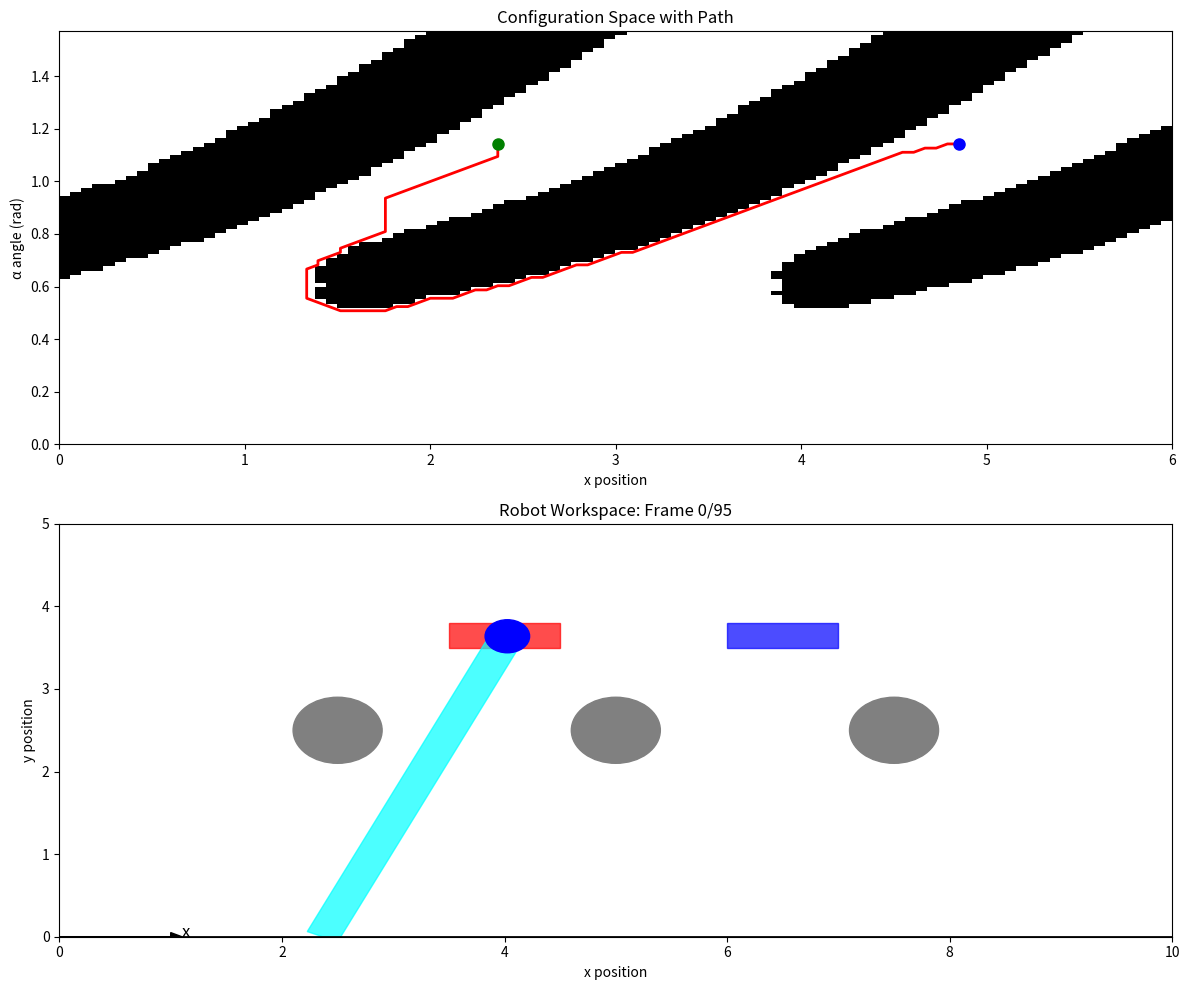
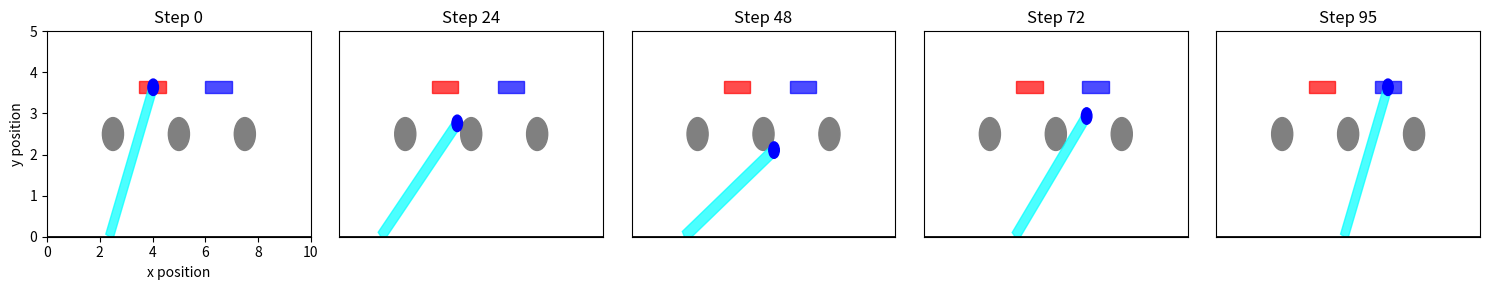

Source code (Python) for these figures, in order:
import numpy as np
import matplotlib.pyplot as plt
from matplotlib.patches import Rectangle, Circle, Arc
from matplotlib.animation import FuncAnimation
import matplotlib.gridspec as gridspec
from scipy.spatial.distance import cdist

# Robot and workspace dimensions
ARM_LENGTH = 4.0  # Length of the robot arm
ARM_WIDTH = 0.3   # Width of the robot arm
WORKSPACE_WIDTH = 10.0
WORKSPACE_HEIGHT = 5.0

# Obstacle definitions (gray pipes)
OBSTACLES = [
    {'x': 2.5, 'y': 2.5, 'radius': 0.4},
    {'x': 5.0, 'y': 2.5, 'radius': 0.4},
    {'x': 7.5, 'y': 2.5, 'radius': 0.4}
]

# Bins definition
RED_BIN = {'x': 3.5, 'y': 3.5, 'width': 1.0, 'height': 0.3}
BLUE_BIN = {'x': 6.0, 'y': 3.5, 'width': 1.0, 'height': 0.3}

# Configuration space parameters
ALPHA_MIN = 0  # Minimum arm angle (in radians)
ALPHA_MAX = np.pi/2  # Maximum arm angle (in radians)
X_MIN = 0
X_MAX = WORKSPACE_WIDTH - ARM_LENGTH  # Maximum x-position

# Discretization for configuration space
X_STEPS = 100
ALPHA_STEPS = 100

# Create configuration space grid
x_values = np.linspace(X_MIN, X_MAX, X_STEPS)
alpha_values = np.linspace(ALPHA_MIN, ALPHA_MAX, ALPHA_STEPS)
config_space = np.zeros((ALPHA_STEPS, X_STEPS))

def get_arm_points(x, alpha, num_points=20):
    """Get points along the arm for a given configuration"""
    arm_x = np.linspace(x, x + ARM_LENGTH * np.cos(alpha), num_points)
    arm_y = np.linspace(0, ARM_LENGTH * np.sin(alpha), num_points)
    
    # Add points for the width of the arm
    width_dir_x = -np.sin(alpha) * ARM_WIDTH/2
    width_dir_y = np.cos(alpha) * ARM_WIDTH/2
    
    arm_points = []
    for i in range(num_points):
        arm_points.append((arm_x[i] - width_dir_x, arm_y[i] - width_dir_y))
        arm_points.append((arm_x[i] + width_dir_x, arm_y[i] + width_dir_y))
    
    return np.array(arm_points)

def check_collision(x, alpha):
    """Check if the arm collides with any obstacle"""
    arm_points = get_arm_points(x, alpha)
    
    # Check collisions with obstacles
    for obstacle in OBSTACLES:
        distances = np.sqrt((arm_points[:, 0] - obstacle['x'])**2 + 
                           (arm_points[:, 1] - obstacle['y'])**2)
        if np.any(distances <= obstacle['radius']):
            return True
    
    return False

# Build configuration space
print("Building configuration space...")
for i, alpha in enumerate(alpha_values):
    for j, x in enumerate(x_values):
        if check_collision(x, alpha):
            config_space[i, j] = 1  # Mark as obstacle

print("Configuration space built!")

# Define start and end configurations
# We'll set these to configurations where the arm can reach the bins
def find_bin_configurations(bin_data):
    """Find possible configurations to reach the center of the bin"""
    bin_center_x = bin_data['x'] + bin_data['width'] / 2
    bin_center_y = bin_data['y'] + bin_data['height'] / 2
    
    valid_configs = []
    
    for i, alpha in enumerate(alpha_values):
        for j, x in enumerate(x_values):
            arm_end_x = x + ARM_LENGTH * np.cos(alpha)
            arm_end_y = ARM_LENGTH * np.sin(alpha)
            
            # Check if arm end is close to bin center
            distance = np.sqrt((arm_end_x - bin_center_x)**2 + (arm_end_y - bin_center_y)**2)
            
            if distance < 0.3 and not check_collision(x, alpha):  # Within 0.3 units of bin center
                valid_configs.append((i, j, distance))
    
    # Sort by distance and take the closest one
    if valid_configs:
        valid_configs.sort(key=lambda c: c[2])
        return valid_configs[0][0], valid_configs[0][1]
    
    # If no exact match found, find the closest possible configuration
    min_distance = float('inf')
    best_config = None
    
    for i, alpha in enumerate(alpha_values):
        for j, x in enumerate(x_values):
            if config_space[i, j] == 0:  # if not in collision
                arm_end_x = x + ARM_LENGTH * np.cos(alpha)
                arm_end_y = ARM_LENGTH * np.sin(alpha)
                
                distance = np.sqrt((arm_end_x - bin_center_x)**2 + (arm_end_y - bin_center_y)**2)
                
                if distance < min_distance:
                    min_distance = distance
                    best_config = (i, j)
    
    return best_config

# Find start and end configurations
start_alpha_idx, start_x_idx = find_bin_configurations(RED_BIN)
end_alpha_idx, end_x_idx = find_bin_configurations(BLUE_BIN)

start_config = (start_alpha_idx, start_x_idx)
end_config = (end_alpha_idx, end_x_idx)

# Get the actual values
start_alpha = alpha_values[start_alpha_idx]
start_x = x_values[start_x_idx]
end_alpha = alpha_values[end_alpha_idx]
end_x = x_values[end_x_idx]

print(f"Start configuration: x={start_x:.2f}, alpha={start_alpha:.2f} rad")
print(f"End configuration: x={end_x:.2f}, alpha={end_alpha:.2f} rad")

# Path planning using A* algorithm
def heuristic(node, goal):
    """Calculate heuristic (Euclidean distance)"""
    return np.sqrt((node[0] - goal[0])**2 + (node[1] - goal[1])**2)

def get_neighbors(node, config_space):
    """Get valid neighboring configurations"""
    i, j = node
    neighbors = []
    
    # Check all 8 neighboring cells
    for di in [-1, 0, 1]:
        for dj in [-1, 0, 1]:
            if di == 0 and dj == 0:
                continue
                
            ni, nj = i + di, j + dj
            
            if (0 <= ni < config_space.shape[0] and 
                0 <= nj < config_space.shape[1] and 
                config_space[ni, nj] == 0):
                neighbors.append((ni, nj))
    
    return neighbors

def a_star(start, goal, config_space):
    """A* path planning algorithm"""
    open_set = {start}
    closed_set = set()
    
    # For node n, g_score[n] is the cost from start to n
    g_score = {start: 0}
    
    # For node n, f_score[n] = g_score[n] + heuristic(n, goal)
    f_score = {start: heuristic(start, goal)}
    
    # For node n, came_from[n] is the node immediately preceding it on the path
    came_from = {}
    
    while open_set:
        # Find node in open_set with the lowest f_score
        current = min(open_set, key=lambda n: f_score.get(n, float('inf')))
        
        if current == goal:
            # Reconstruct path
            path = [current]
            while current in came_from:
                current = came_from[current]
                path.append(current)
            return path[::-1]  # Return reversed path
        
        open_set.remove(current)
        closed_set.add(current)
        
        for neighbor in get_neighbors(current, config_space):
            if neighbor in closed_set:
                continue
            
            # Distance between current and neighbor
            # Diagonal movement costs sqrt(2)
            if abs(neighbor[0] - current[0]) == 1 and abs(neighbor[1] - current[1]) == 1:
                movement_cost = 1.414  # sqrt(2)
            else:
                movement_cost = 1
                
            tentative_g_score = g_score[current] + movement_cost
            
            if neighbor not in open_set:
                open_set.add(neighbor)
            elif tentative_g_score >= g_score.get(neighbor, float('inf')):
                continue
            
            # This path to neighbor is better than any previous one
            came_from[neighbor] = current
            g_score[neighbor] = tentative_g_score
            f_score[neighbor] = g_score[neighbor] + heuristic(neighbor, goal)
    
    # No path found
    return None

# Find path in configuration space
print("Finding path...")
path_indices = a_star(start_config, end_config, config_space)

if path_indices:
    print(f"Path found with {len(path_indices)} steps!")
    
    # Convert indices to actual configuration values
    path = []
    for alpha_idx, x_idx in path_indices:
        path.append((alpha_values[alpha_idx], x_values[x_idx]))
    
    # Plot configuration space and path
    plt.figure(figsize=(12, 10))
    gs = gridspec.GridSpec(2, 1, height_ratios=[1, 1])
    
    # Plot configuration space
    ax1 = plt.subplot(gs[0])
    ax1.imshow(config_space, origin='lower', extent=[X_MIN, X_MAX, ALPHA_MIN, ALPHA_MAX], 
               aspect='auto', cmap='gray_r')
    
    # Plot path in configuration space
    if path:
        path_alpha = [p[0] for p in path]
        path_x = [p[1] for p in path]
        ax1.plot(path_x, path_alpha, 'r-', linewidth=2)
        ax1.plot(path_x[0], path_alpha[0], 'go', markersize=8)  # Start
        ax1.plot(path_x[-1], path_alpha[-1], 'bo', markersize=8)  # End
    
    ax1.set_xlabel('x position')
    ax1.set_ylabel('α angle (rad)')
    ax1.set_title('Configuration Space with Path')
    
    # Create workspace visualization
    ax2 = plt.subplot(gs[1])
    
    def update(frame):
        ax2.clear()
        
        # Set workspace limits
        ax2.set_xlim(0, WORKSPACE_WIDTH)
        ax2.set_ylim(0, WORKSPACE_HEIGHT)
        
        # Draw workspace boundaries
        ax2.plot([0, WORKSPACE_WIDTH], [0, 0], 'k-', linewidth=2)
        
        # Draw bins
        red_rect = Rectangle((RED_BIN['x'], RED_BIN['y']), RED_BIN['width'], RED_BIN['height'], 
                             color='red', alpha=0.7)
        blue_rect = Rectangle((BLUE_BIN['x'], BLUE_BIN['y']), BLUE_BIN['width'], BLUE_BIN['height'], 
                              color='blue', alpha=0.7)
        ax2.add_patch(red_rect)
        ax2.add_patch(blue_rect)
        
        # Draw obstacles
        for obstacle in OBSTACLES:
            circle = Circle((obstacle['x'], obstacle['y']), obstacle['radius'], color='gray')
            ax2.add_patch(circle)
        
        # Get current configuration
        if frame < len(path):
            alpha, x = path[frame]
        else:
            alpha, x = path[-1]
        
        # Draw robot arm
        arm_end_x = x + ARM_LENGTH * np.cos(alpha)
        arm_end_y = ARM_LENGTH * np.sin(alpha)
        
        # Draw the arm base
        base_width = 0.5
        base_height = 0.3
        base_rect = Rectangle((x - base_width/2, -base_height), base_width, base_height, 
                             color='lightgray', alpha=0.7)
        ax2.add_patch(base_rect)
        
        # Draw the arm with width
        width_dir_x = -np.sin(alpha) * ARM_WIDTH/2
        width_dir_y = np.cos(alpha) * ARM_WIDTH/2
        
        arm_points = [
            [x - width_dir_x, -width_dir_y],
            [x + width_dir_x, width_dir_y],
            [arm_end_x + width_dir_x, arm_end_y + width_dir_y],
            [arm_end_x - width_dir_x, arm_end_y - width_dir_y],
        ]
        
        arm_poly = plt.Polygon(arm_points, color='cyan', alpha=0.7)
        ax2.add_patch(arm_poly)
        
        # Draw gripper at the end
        gripper_size = 0.2
        gripper_circle = Circle((arm_end_x, arm_end_y), gripper_size, color='blue')
        ax2.add_patch(gripper_circle)
        
        # Draw coordinate system
        ax2.arrow(0, 0, 1, 0, head_width=0.1, head_length=0.1, fc='black', ec='black')
        ax2.text(1.1, 0, 'x', fontsize=12)
        
        # Add frame info
        ax2.set_title(f'Robot Workspace: Frame {frame}/{len(path)-1}')
        ax2.set_xlabel('x position')
        ax2.set_ylabel('y position')
        
        return []
    
    # Create animation
    num_frames = len(path)
    ani = FuncAnimation(plt.gcf(), update, frames=num_frames, 
                        interval=100, blit=True, repeat=True)
    
    plt.tight_layout()
    plt.savefig('robot_arm_path_planning.png')
    plt.show()
    
    # Save a few frames to demonstrate the path
    frames_to_save = [0, len(path)//4, len(path)//2, 3*len(path)//4, len(path)-1]
    
    fig, axs = plt.subplots(1, len(frames_to_save), figsize=(15, 3))
    
    for i, frame_idx in enumerate(frames_to_save):
        ax = axs[i]
        
        # Set workspace limits
        ax.set_xlim(0, WORKSPACE_WIDTH)
        ax.set_ylim(0, WORKSPACE_HEIGHT)
        
        # Draw workspace boundaries
        ax.plot([0, WORKSPACE_WIDTH], [0, 0], 'k-', linewidth=2)
        
        # Draw bins
        red_rect = Rectangle((RED_BIN['x'], RED_BIN['y']), RED_BIN['width'], RED_BIN['height'], 
                           color='red', alpha=0.7)
        blue_rect = Rectangle((BLUE_BIN['x'], BLUE_BIN['y']), BLUE_BIN['width'], BLUE_BIN['height'], 
                            color='blue', alpha=0.7)
        ax.add_patch(red_rect)
        ax.add_patch(blue_rect)
        
        # Draw obstacles
        for obstacle in OBSTACLES:
            circle = Circle((obstacle['x'], obstacle['y']), obstacle['radius'], color='gray')
            ax.add_patch(circle)
        
        # Get current configuration
        alpha, x = path[frame_idx]
        
        # Draw robot arm
        arm_end_x = x + ARM_LENGTH * np.cos(alpha)
        arm_end_y = ARM_LENGTH * np.sin(alpha)
        
        # Draw the arm base
        base_width = 0.5
        base_height = 0.3
        base_rect = Rectangle((x - base_width/2, -base_height), base_width, base_height, 
                             color='lightgray', alpha=0.7)
        ax.add_patch(base_rect)
        
        # Draw the arm with width
        width_dir_x = -np.sin(alpha) * ARM_WIDTH/2
        width_dir_y = np.cos(alpha) * ARM_WIDTH/2
        
        arm_points = [
            [x - width_dir_x, -width_dir_y],
            [x + width_dir_x, width_dir_y],
            [arm_end_x + width_dir_x, arm_end_y + width_dir_y],
            [arm_end_x - width_dir_x, arm_end_y - width_dir_y],
        ]
        
        arm_poly = plt.Polygon(arm_points, color='cyan', alpha=0.7)
        ax.add_patch(arm_poly)
        
        # Draw gripper at the end
        gripper_size = 0.2
        gripper_circle = Circle((arm_end_x, arm_end_y), gripper_size, color='blue')
        ax.add_patch(gripper_circle)
        
        ax.set_title(f'Step {frame_idx}')
        
        # Only add x/y labels for leftmost plot
        if i == 0:
            ax.set_xlabel('x position')
            ax.set_ylabel('y position')
        else:
            ax.set_xticks([])
            ax.set_yticks([])
    
    plt.tight_layout()
    plt.savefig('robot_arm_path_sequence.png')
    plt.show()
    
    print("Visualization complete!")
else:
    print("No path found. Try adjusting the workspace dimensions or obstacle positions.")